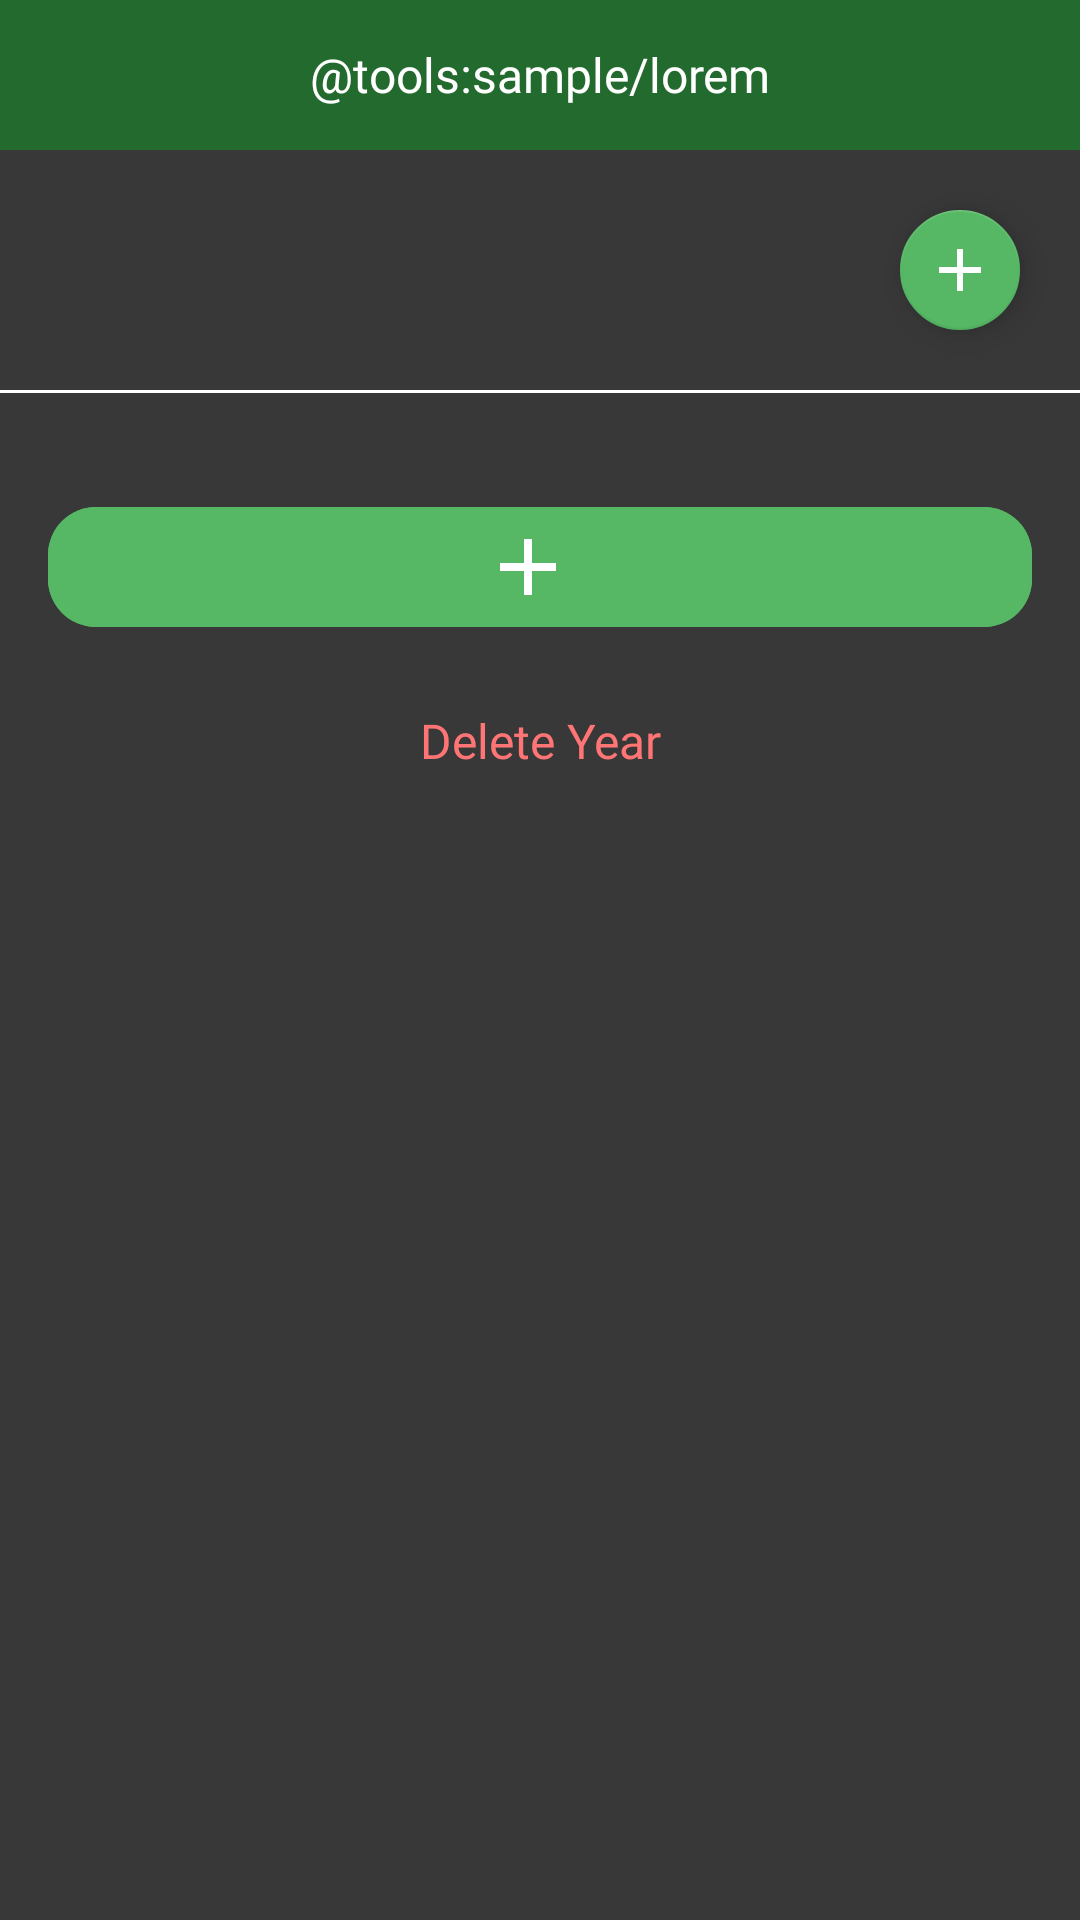

Produce the Android XML layout that renders to this screen, including the resource entries it uses.
<!-- AndroidManifest.xml: activity theme Theme.GoalsCatcher.WhiteAccent -->
<!-- res/layout/activity_main.xml -->
<?xml version="1.0" encoding="utf-8"?>
<androidx.constraintlayout.widget.ConstraintLayout xmlns:android="http://schemas.android.com/apk/res/android"
    xmlns:app="http://schemas.android.com/apk/res-auto"
    xmlns:tools="http://schemas.android.com/tools"
    android:layout_width="match_parent"
    android:layout_height="match_parent"
    android:background="@color/colorSurface"
    tools:context=".view.MainActivity">

    <include
        android:id="@+id/toolbarHome"
        layout="@layout/layout_toolbar" />

    <com.google.android.material.tabs.TabLayout
        android:id="@+id/tabYear"
        style="@style/TabLayoutStyle"
        android:layout_width="0dp"
        android:layout_height="wrap_content"
        android:layout_marginStart="16dp"
        android:layout_marginTop="16dp"
        android:layout_marginEnd="4dp"
        app:layout_constraintEnd_toStartOf="@id/fabAddYear"
        app:layout_constraintStart_toStartOf="parent"
        app:layout_constraintTop_toBottomOf="@id/toolbarHome" />

    <com.google.android.material.floatingactionbutton.FloatingActionButton
        android:id="@+id/fabAddYear"
        android:layout_width="wrap_content"
        android:layout_height="wrap_content"
        android:layout_marginEnd="16dp"
        android:importantForAccessibility="no"
        android:src="@drawable/ic_add_24"
        app:fabSize="mini"
        app:layout_constraintBottom_toBottomOf="@id/tabYear"
        app:layout_constraintEnd_toEndOf="parent"
        app:layout_constraintTop_toTopOf="@id/tabYear"
        app:tint="@color/colorWhite" />

    <View
        android:id="@+id/divider"
        android:layout_width="match_parent"
        android:layout_height="1dp"
        android:layout_marginTop="16dp"
        android:background="@color/colorWhite"
        app:layout_constraintEnd_toEndOf="parent"
        app:layout_constraintStart_toStartOf="parent"
        app:layout_constraintTop_toBottomOf="@id/fabAddYear" />

    <androidx.recyclerview.widget.RecyclerView
        android:id="@+id/rvGoals"
        android:layout_width="0dp"
        android:layout_height="wrap_content"
        android:layout_margin="16dp"
        app:layout_constraintEnd_toEndOf="parent"
        app:layout_constraintStart_toStartOf="parent"
        app:layout_constraintTop_toBottomOf="@id/divider" />

    <com.google.android.material.button.MaterialButton
        android:id="@+id/btnAddCategory"
        style="@style/PrimaryLightButtonStyle"
        android:layout_width="0dp"
        android:layout_height="wrap_content"
        android:layout_margin="16dp"
        android:gravity="center"
        app:icon="@drawable/ic_add_24"
        app:iconGravity="textStart"
        app:iconSize="32dp"
        app:layout_constraintEnd_toEndOf="parent"
        app:layout_constraintStart_toStartOf="parent"
        app:layout_constraintTop_toBottomOf="@id/rvGoals" />

    <com.google.android.material.button.MaterialButton
        android:id="@+id/btnDeleteYear"
        style="@style/DangerButtonStyle"
        android:layout_width="0dp"
        android:layout_height="wrap_content"
        android:layout_marginHorizontal="16dp"
        android:layout_marginTop="8dp"
        android:gravity="center"
        android:text="@string/label_delete_year"
        app:layout_constraintEnd_toEndOf="parent"
        app:layout_constraintStart_toStartOf="parent"
        app:layout_constraintTop_toBottomOf="@id/btnAddCategory" />

</androidx.constraintlayout.widget.ConstraintLayout>
<!-- res/layout/layout_toolbar.xml (included above) -->
<?xml version="1.0" encoding="utf-8"?>
<FrameLayout xmlns:android="http://schemas.android.com/apk/res/android"
    xmlns:tools="http://schemas.android.com/tools"
    android:layout_width="match_parent"
    android:layout_height="50dp"
    android:layout_gravity="top"
    android:background="@color/colorPrimary">

    <androidx.appcompat.widget.AppCompatImageView
        android:id="@+id/btnNavigation"
        android:layout_width="wrap_content"
        android:layout_height="wrap_content"
        android:layout_gravity="center|start"
        android:layout_marginStart="16dp"
        android:foreground="?selectableItemBackground"
        android:padding="8dp"
        android:src="@drawable/ic_back_24"
        android:visibility="gone"
        tools:visibility="visible" />

    <androidx.appcompat.widget.AppCompatImageView
        android:id="@+id/btnMenu"
        android:layout_width="wrap_content"
        android:layout_height="wrap_content"
        android:layout_gravity="center|end"
        android:layout_marginEnd="16dp"
        android:padding="8dp"
        android:src="@drawable/ic_info_24"
        android:visibility="gone" />

    <com.google.android.material.textview.MaterialTextView
        android:id="@+id/tvToolbar"
        style="@style/TextSemiBold"
        android:layout_width="match_parent"
        android:layout_height="match_parent"
        android:layout_marginHorizontal="64dp"
        android:foreground="?selectableItemBackground"
        android:ellipsize="end"
        android:gravity="center"
        android:maxLines="2"
        android:textSize="16sp"
        tools:text="@tools:sample/lorem" />
</FrameLayout>
<!-- resources referenced by this layout -->
<resources>
  <color name="colorPrimary">#236A2E</color>
  <color name="colorSurface">#383838</color>
  <color name="colorWhite">#FFFFFFFF</color>
  <!-- drawable ic_add_24 (drawable) -->
  <?xml version="1.0" encoding="utf-8"?>
  <vector android:height="24dp" android:tint="#23692E"
      android:viewportHeight="24" android:viewportWidth="24"
      android:width="24dp" xmlns:android="http://schemas.android.com/apk/res/android">
      <path android:fillColor="@android:color/white" android:pathData="M19,13h-6v6h-2v-6H5v-2h6V5h2v6h6v2z"/>
  </vector>
  <!-- drawable ic_info_24 (drawable) -->
  <?xml version="1.0" encoding="utf-8"?>
  <vector android:height="24dp" android:tint="#FFFFFF"
      android:viewportHeight="24" android:viewportWidth="24"
      android:width="24dp" xmlns:android="http://schemas.android.com/apk/res/android">
      <path android:fillColor="@android:color/white" android:pathData="M12,2C6.48,2 2,6.48 2,12s4.48,10 10,10 10,-4.48 10,-10S17.52,2 12,2zM13,17h-2v-6h2v6zM13,9h-2L11,7h2v2z"/>
  </vector>
  <string name="label_delete_year">Delete Year</string>
  <style name="DangerButtonStyle" parent="PrimaryButtonStyle">
          <item name="android:backgroundTint">@color/colorTransparent</item>
          <item name="android:foreground">?selectableItemBackground</item>
          <item name="android:textColor">@color/colorRedLight</item>
      </style>
  <style name="PrimaryLightButtonStyle" parent="PrimaryButtonStyle">
          <item name="android:backgroundTint">@color/colorPrimaryLight</item>
      </style>
  <style name="TextSemiBold">
          <item name="android:fontFamily">@font/proza_libre_semibold</item>
          <item name="android:textColor">@color/colorWhite</item>
      </style>
  <style name="Theme.GoalsCatcher.WhiteAccent" parent="Base.Theme.GoalsCatcher">
          <item name="colorAccent">@android:color/white</item>
          <item name="colorControlNormal">@android:color/white</item>
      </style>
  <style name="PrimaryButtonStyle" parent="Widget.MaterialComponents.Button.UnelevatedButton">
          <item name="android:textAllCaps">false</item>
          <item name="android:textColor">@color/colorWhite</item>
          <item name="android:textAppearance">@style/TextSemiBold</item>
          <item name="cornerRadius">16dp</item>
          <item name="android:textSize">16sp</item>
          <item name="iconTint">@color/colorWhite</item>
      </style>
  <color name="colorTransparent">#00FFFFFF</color>
  <color name="colorRedLight">#FF7575</color>
  <color name="colorPrimaryLight">#56B865</color>
  <!-- drawable selector_tab (drawable) -->
  <?xml version="1.0" encoding="utf-8"?>
  <selector xmlns:android="http://schemas.android.com/apk/res/android">
      <item android:drawable="@drawable/bg_tab_selected" android:state_selected="true"/>
      <item android:drawable="@drawable/bg_tab_unselected" />
  </selector>
  <!-- drawable bg_tab_unselected (drawable) -->
  <?xml version="1.0" encoding="utf-8"?>
  <layer-list xmlns:android="http://schemas.android.com/apk/res/android">
      <item android:end="4dp">
          <shape>
              <solid android:color="@color/colorPrimaryLight40" />
              <corners android:radius="8dp" />
          </shape>
      </item>
  </layer-list>
  <style name="BottomSheetTheme" parent="Theme.MaterialComponents.BottomSheetDialog">
          <item name="bottomSheetStyle">@style/BottomSheetStyle</item>
          <item name="android:windowIsFloating">false</item>
          <item name="android:windowSoftInputMode">adjustResize</item>
      </style>
  <color name="colorPrimaryLight40">#6656B865</color>
  <!-- drawable bg_bottom_sheet (drawable) -->
  <?xml version="1.0" encoding="utf-8"?>
  <shape xmlns:android="http://schemas.android.com/apk/res/android">
      <solid android:color="@color/colorSurfaceLight" />
      <corners
          android:topLeftRadius="16dp"
          android:topRightRadius="16dp" />
  </shape>
  <color name="colorSurfaceLight">#474747</color>
</resources>
